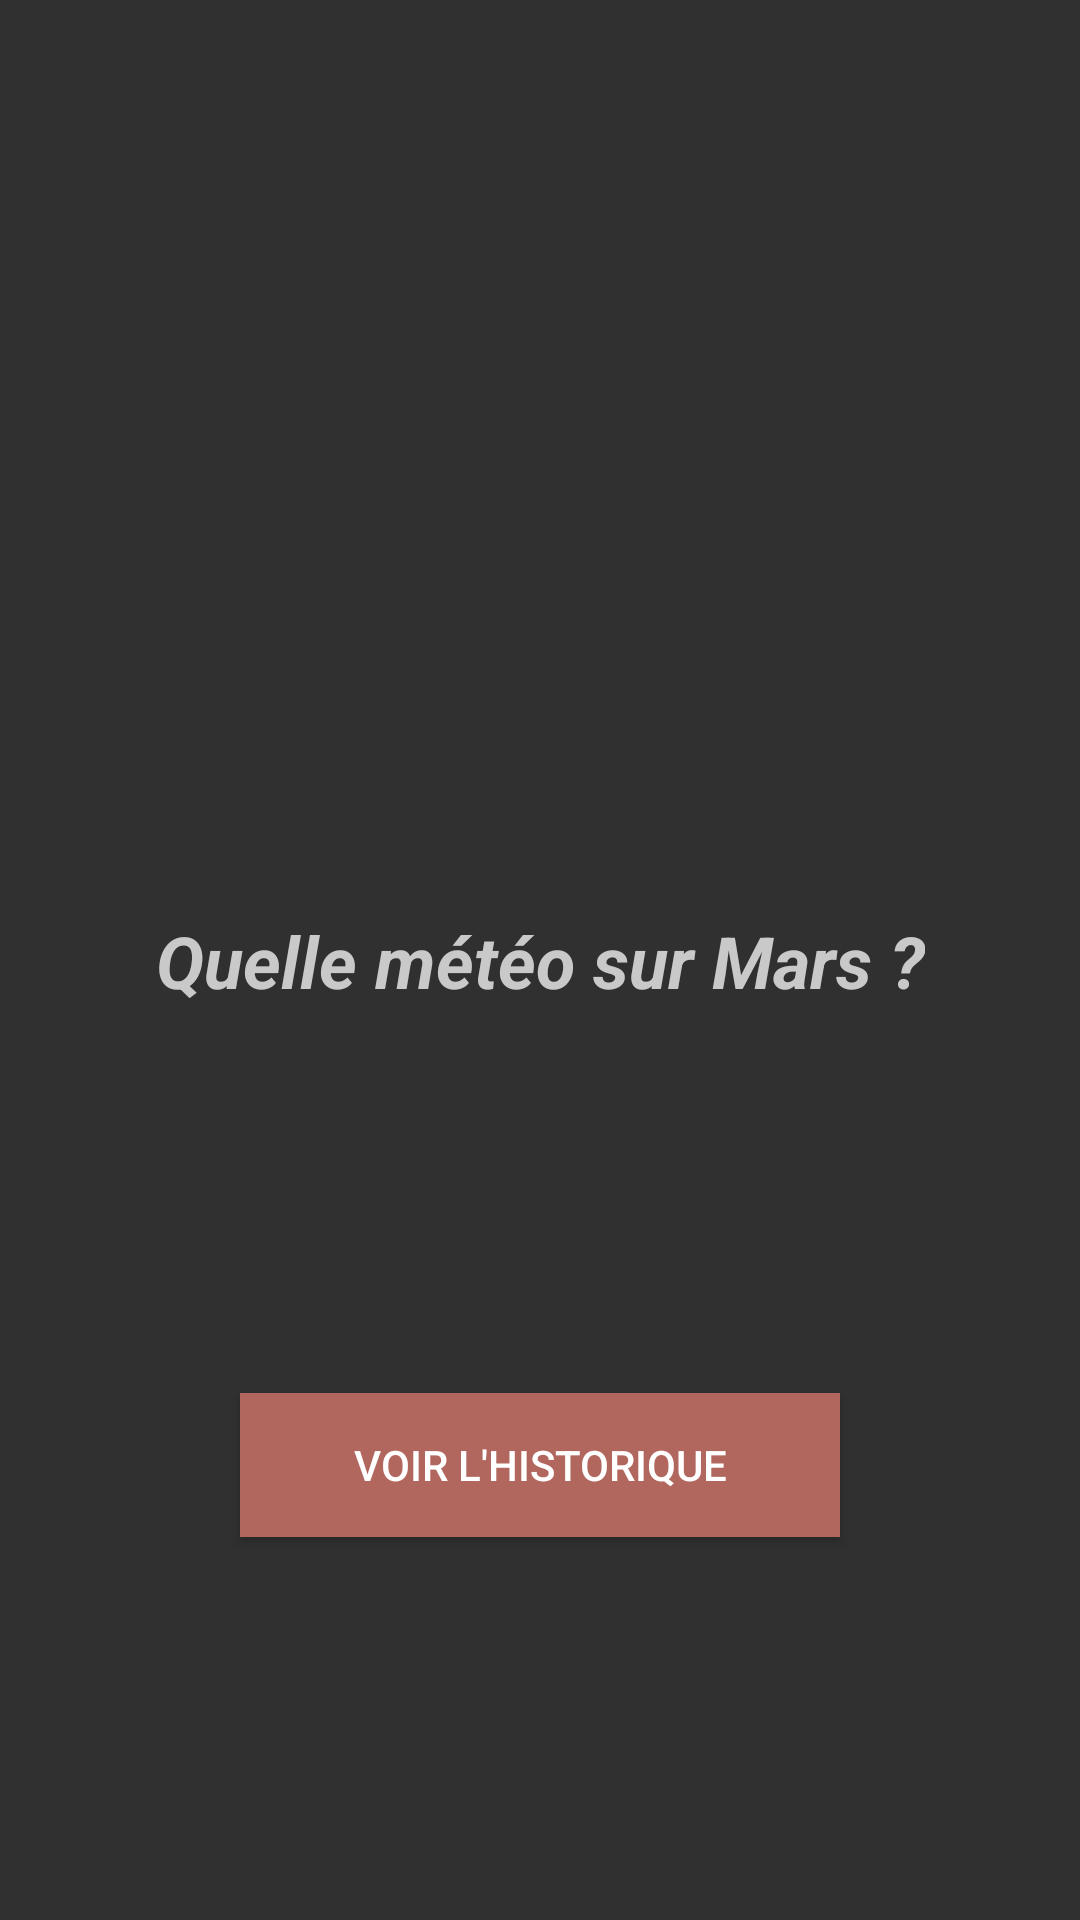

The Android layout XML behind this screen, and the referenced resources:
<!-- AndroidManifest.xml: application theme AppTheme -->
<!-- res/layout/activity_main.xml -->
<?xml version="1.0" encoding="utf-8"?>
<androidx.constraintlayout.widget.ConstraintLayout xmlns:android="http://schemas.android.com/apk/res/android"
    xmlns:app="http://schemas.android.com/apk/res-auto"
    xmlns:tools="http://schemas.android.com/tools"
    android:layout_width="match_parent"
    android:layout_height="match_parent"
    tools:context=".activity.MainActivity">

    <TextView
        android:id="@+id/tvPresentation"
        android:layout_width="wrap_content"
        android:layout_height="wrap_content"
        android:layout_marginLeft="10dp"
        android:layout_marginRight="10dp"
        android:gravity="center"
        android:text="@string/home_presentation"
        android:textAllCaps="false"
        android:textColor="@color/colorText"
        android:textSize="24sp"
        android:textStyle="bold|italic"
        app:layout_constraintBottom_toBottomOf="parent"
        app:layout_constraintLeft_toLeftOf="parent"
        app:layout_constraintRight_toRightOf="parent"
        app:layout_constraintTop_toTopOf="parent" />

    <ImageView
        android:id="@+id/imgLogo"
        android:layout_width="100dp"
        android:layout_height="100dp"
        app:layout_constraintBottom_toTopOf="@+id/tvPresentation"
        app:layout_constraintEnd_toEndOf="parent"
        app:layout_constraintStart_toStartOf="parent"
        app:layout_constraintTop_toTopOf="parent"
        app:srcCompat="@drawable/mars" />

    <Button
        android:id="@+id/butStart"
        style="@style/butStyle"
        android:layout_width="200dp"
        android:layout_height="wrap_content"
        android:onClick="goToHome"
        android:text="@string/but_start_label"
        android:textAllCaps="true"
        app:layout_constraintBottom_toBottomOf="parent"
        app:layout_constraintEnd_toEndOf="parent"
        app:layout_constraintStart_toStartOf="parent"
        app:layout_constraintTop_toBottomOf="@+id/tvPresentation" />

</androidx.constraintlayout.widget.ConstraintLayout>
<!-- resources referenced by this layout -->
<resources>
  <color name="colorText">#C9C9C9</color>
  <!-- drawable mars: png bitmap (drawable, 30261 bytes) -->
  <string name="but_start_label">Voir l\'historique</string>
  <string name="home_presentation">Quelle météo sur Mars ?</string>
  <style name="butStyle">
          <item name="android:background">@color/colorBackButton</item>
      </style>
  <style name="AppTheme" parent="Theme.AppCompat.NoActionBar">
          
          <item name="colorPrimary">@color/colorPrimary</item>
          <item name="colorPrimaryDark">@color/colorPrimaryDark</item>
          <item name="colorAccent">@color/colorAccent</item>
      </style>
  <color name="colorBackButton">#B2675E</color>
  <color name="colorPrimary">#2b2b2b</color>
  <color name="colorPrimaryDark">#2b2b2b</color>
  <color name="colorAccent">#d81b60</color>
</resources>
